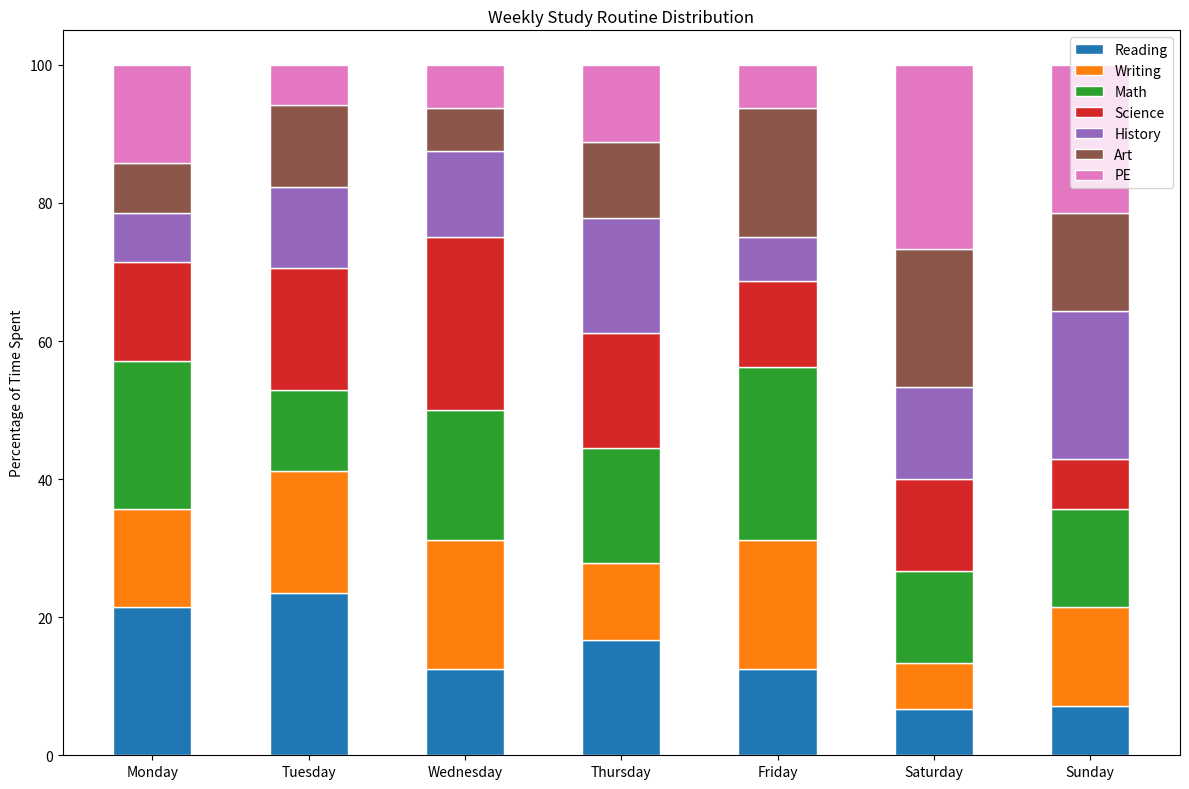

Write the Python code that produced this figure.

import matplotlib.pyplot as plt
import numpy as np

# Data
days = ['Monday', 'Tuesday', 'Wednesday', 'Thursday', 'Friday', 'Saturday', 'Sunday']
reading = [3, 4, 2, 3, 2, 1, 1]
writing = [2, 3, 3, 2, 3, 1, 2]
math = [3, 2, 3, 3, 4, 2, 2]
science = [2, 3, 4, 3, 2, 2, 1]
history = [1, 2, 2, 3, 1, 2, 3]
art = [1, 2, 1, 2, 3, 3, 2]
pe = [2, 1, 1, 2, 1, 4, 3]

# Normalize data to sum up to 100%
total = [read + write + m + sci + his + a + p for read, write, m, sci, his, a, p in zip(reading, writing, math, science, history, art, pe)]
reading = np.array(reading) / total * 100
writing = np.array(writing) / total * 100
math = np.array(math) / total * 100
science = np.array(science) / total * 100
history = np.array(history) / total * 100
art = np.array(art) / total * 100
pe = np.array(pe) / total * 100

fig, ax = plt.subplots(figsize=(12, 8))
bar_width = 0.5

# Plotting
bars1 = ax.bar(days, reading, width=bar_width, color='#1f77b4', edgecolor='white', label='Reading')
bars2 = ax.bar(days, writing, width=bar_width, bottom=reading, color='#ff7f0e', edgecolor='white', label='Writing')
bars3 = ax.bar(days, math, width=bar_width, bottom=reading + writing, color='#2ca02c', edgecolor='white', label='Math')
bars4 = ax.bar(days, science, width=bar_width, bottom=reading + writing + math, color='#d62728', edgecolor='white', label='Science')
bars5 = ax.bar(days, history, width=bar_width, bottom=reading + writing + math + science, color='#9467bd', edgecolor='white', label='History')
bars6 = ax.bar(days, art, width=bar_width, bottom=reading + writing + math + science + history, color='#8c564b', edgecolor='white', label='Art')
bars7 = ax.bar(days, pe, width=bar_width, bottom=reading + writing + math + science + history + art, color='#e377c2', edgecolor='white', label='PE')

# Customizing the plot
ax.set_ylabel('Percentage of Time Spent')
ax.set_title('Weekly Study Routine Distribution')
ax.legend(loc='upper right')

# Display the chart
plt.tight_layout()
plt.show()